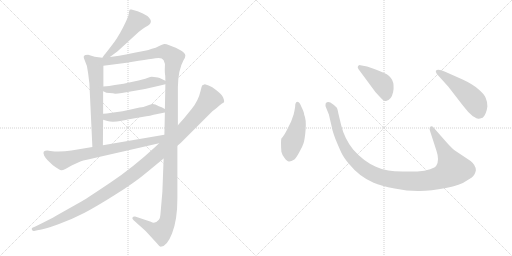
t = 0.00 s
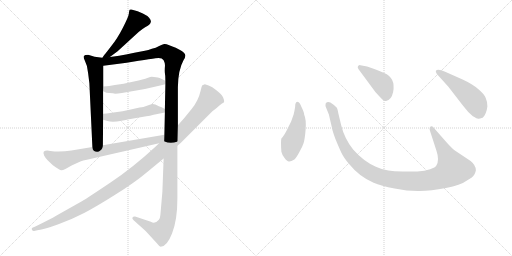
t = 1.98 s
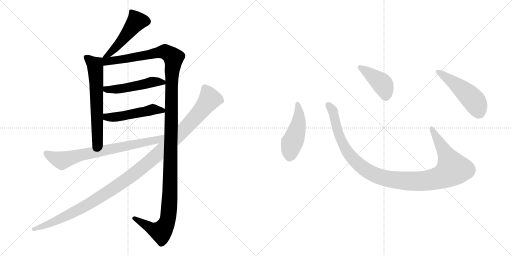
t = 3.97 s
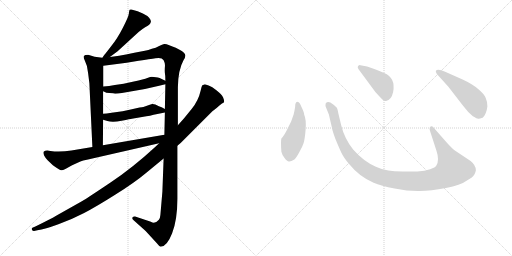
t = 5.95 s
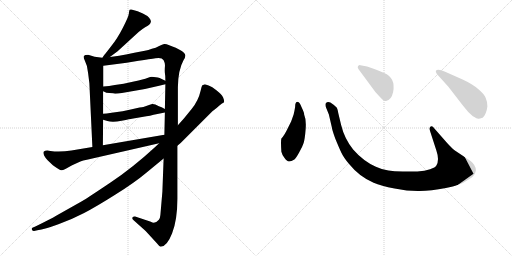
t = 7.93 s
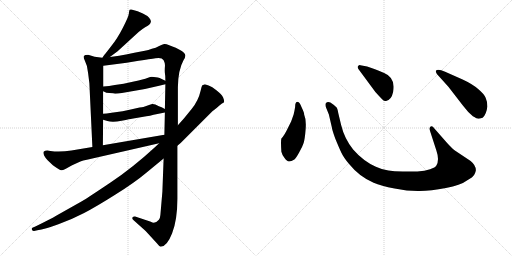
t = 9.92 s

The animated SVG that drew these frames (rendered in a browser with its animation timeline set to each time). Animation: 11 CSS @keyframes rules; one cycle of 9.92 s.

<svg version="1.1" viewBox="0 0 2048 1024" xmlns="http://www.w3.org/2000/svg">
  <g stroke="lightgray" stroke-dasharray="1,1" stroke-width="1" transform="scale(4, 4)">
    <line x1="0" y1="0" x2="256" y2="256"></line>
    <line x1="256" y1="0" x2="0" y2="256"></line>
    <line x1="128" y1="0" x2="128" y2="256"></line>
    <line x1="0" y1="128" x2="256" y2="128"></line>
    <line x1="256" y1="0" x2="512" y2="256"></line>
    <line x1="512" y1="0" x2="256" y2="256"></line>
    <line x1="384" y1="0" x2="384" y2="256"></line>
    <line x1="256" y1="128" x2="512" y2="128"></line>
  </g>
<g transform="scale(1, -1) translate(0, -850)">
   <style type="text/css">
    @keyframes keyframes0 {
      from {
       stroke: black;
       stroke-dashoffset: 492;
       stroke-width: 128;
       }
       62% {
       animation-timing-function: step-end;
       stroke: black;
       stroke-dashoffset: 0;
       stroke-width: 128;
       }
       to {
       stroke: black;
       stroke-width: 1024;
       }
       }
       #make-me-a-hanzi-animation-0 {
         animation: keyframes0 0.650391s both;
         animation-delay: 0.000000s;
         animation-timing-function: linear;
       }
    @keyframes keyframes1 {
      from {
       stroke: black;
       stroke-dashoffset: 631;
       stroke-width: 128;
       }
       67% {
       animation-timing-function: step-end;
       stroke: black;
       stroke-dashoffset: 0;
       stroke-width: 128;
       }
       to {
       stroke: black;
       stroke-width: 1024;
       }
       }
       #make-me-a-hanzi-animation-1 {
         animation: keyframes1 0.763509s both;
         animation-delay: 0.650391s;
         animation-timing-function: linear;
       }
    @keyframes keyframes2 {
      from {
       stroke: black;
       stroke-dashoffset: 1373;
       stroke-width: 128;
       }
       82% {
       animation-timing-function: step-end;
       stroke: black;
       stroke-dashoffset: 0;
       stroke-width: 128;
       }
       to {
       stroke: black;
       stroke-width: 1024;
       }
       }
       #make-me-a-hanzi-animation-2 {
         animation: keyframes2 1.367350s both;
         animation-delay: 1.413900s;
         animation-timing-function: linear;
       }
    @keyframes keyframes3 {
      from {
       stroke: black;
       stroke-dashoffset: 494;
       stroke-width: 128;
       }
       62% {
       animation-timing-function: step-end;
       stroke: black;
       stroke-dashoffset: 0;
       stroke-width: 128;
       }
       to {
       stroke: black;
       stroke-width: 1024;
       }
       }
       #make-me-a-hanzi-animation-3 {
         animation: keyframes3 0.652018s both;
         animation-delay: 2.781250s;
         animation-timing-function: linear;
       }
    @keyframes keyframes4 {
      from {
       stroke: black;
       stroke-dashoffset: 494;
       stroke-width: 128;
       }
       62% {
       animation-timing-function: step-end;
       stroke: black;
       stroke-dashoffset: 0;
       stroke-width: 128;
       }
       to {
       stroke: black;
       stroke-width: 1024;
       }
       }
       #make-me-a-hanzi-animation-4 {
         animation: keyframes4 0.652018s both;
         animation-delay: 3.433268s;
         animation-timing-function: linear;
       }
    @keyframes keyframes5 {
      from {
       stroke: black;
       stroke-dashoffset: 742;
       stroke-width: 128;
       }
       71% {
       animation-timing-function: step-end;
       stroke: black;
       stroke-dashoffset: 0;
       stroke-width: 128;
       }
       to {
       stroke: black;
       stroke-width: 1024;
       }
       }
       #make-me-a-hanzi-animation-5 {
         animation: keyframes5 0.853841s both;
         animation-delay: 4.085286s;
         animation-timing-function: linear;
       }
    @keyframes keyframes6 {
      from {
       stroke: black;
       stroke-dashoffset: 1193;
       stroke-width: 128;
       }
       80% {
       animation-timing-function: step-end;
       stroke: black;
       stroke-dashoffset: 0;
       stroke-width: 128;
       }
       to {
       stroke: black;
       stroke-width: 1024;
       }
       }
       #make-me-a-hanzi-animation-6 {
         animation: keyframes6 1.220866s both;
         animation-delay: 4.939127s;
         animation-timing-function: linear;
       }
    @keyframes keyframes7 {
      from {
       stroke: black;
       stroke-dashoffset: 474;
       stroke-width: 128;
       }
       61% {
       animation-timing-function: step-end;
       stroke: black;
       stroke-dashoffset: 0;
       stroke-width: 128;
       }
       to {
       stroke: black;
       stroke-width: 1024;
       }
       }
       #make-me-a-hanzi-animation-7 {
         animation: keyframes7 0.635742s both;
         animation-delay: 6.159993s;
         animation-timing-function: linear;
       }
    @keyframes keyframes8 {
      from {
       stroke: black;
       stroke-dashoffset: 1118;
       stroke-width: 128;
       }
       78% {
       animation-timing-function: step-end;
       stroke: black;
       stroke-dashoffset: 0;
       stroke-width: 128;
       }
       to {
       stroke: black;
       stroke-width: 1024;
       }
       }
       #make-me-a-hanzi-animation-8 {
         animation: keyframes8 1.159831s both;
         animation-delay: 6.795735s;
         animation-timing-function: linear;
       }
    @keyframes keyframes9 {
      from {
       stroke: black;
       stroke-dashoffset: 422;
       stroke-width: 128;
       }
       58% {
       animation-timing-function: step-end;
       stroke: black;
       stroke-dashoffset: 0;
       stroke-width: 128;
       }
       to {
       stroke: black;
       stroke-width: 1024;
       }
       }
       #make-me-a-hanzi-animation-9 {
         animation: keyframes9 0.593424s both;
         animation-delay: 7.955566s;
         animation-timing-function: linear;
       }
    @keyframes keyframes10 {
      from {
       stroke: black;
       stroke-dashoffset: 501;
       stroke-width: 128;
       }
       62% {
       animation-timing-function: step-end;
       stroke: black;
       stroke-dashoffset: 0;
       stroke-width: 128;
       }
       to {
       stroke: black;
       stroke-width: 1024;
       }
       }
       #make-me-a-hanzi-animation-10 {
         animation: keyframes10 0.657715s both;
         animation-delay: 8.548990s;
         animation-timing-function: linear;
       }
</style>
<path d="M 439.5 622.0 L 470.5 645.0 L 554.5 722.0 Q 567.5 733.0 580.5 741.0 Q 593.5 748.0 597.5 752.0 Q 602.5 756.0 603.5 763.0 Q 604.5 770.0 596.5 779.0 Q 588.5 788.0 571.5 796.0 L 550.5 805.0 L 525.5 812.0 Q 521.5 813.0 518.5 811.0 Q 516.5 808.0 515.5 796.0 Q 514.5 784.0 491.5 739.0 Q 468.5 694.0 444.5 665.0 Q 421.5 635.0 418.5 632.0 Q 415.5 629.0 409.5 619.0 C 393.5 594.0 415.5 604.0 439.5 622.0 Z" fill="lightgray"></path> 
<path d="M 409.5 619.0 L 378.5 623.0 L 352.5 631.0 Q 338.5 631.0 335.5 626.0 Q 332.5 621.0 339.5 607.0 Q 350.5 587.0 352.5 557.0 L 357.5 517.0 L 369.5 262.0 C 370.5 232.0 411.5 239.0 411.5 269.0 L 412.5 371.0 L 412.5 395.0 L 412.5 485.0 L 413.5 504.0 L 413.5 587.0 C 413.5 617.0 413.5 618.0 409.5 619.0 Z" fill="lightgray"></path> 
<path d="M 711.5 349.0 L 711.5 501.0 Q 712.5 571.0 734.5 610.0 Q 741.5 621.0 741.5 628.0 Q 739.5 647.0 674.5 670.0 Q 664.5 675.0 656.5 674.0 Q 649.5 673.0 636.5 666.0 Q 623.5 658.0 607.5 655.0 Q 593.5 649.0 579.5 647.0 L 537.5 639.0 Q 464.5 624.0 439.5 622.0 C 397.5 616.0 368.5 581.0 413.5 587.0 L 506.5 599.0 L 554.5 607.0 Q 618.5 617.0 621.5 617.0 Q 647.5 622.0 654.5 609.0 Q 661.5 596.0 659.5 582.0 Q 658.5 567.0 659.5 558.0 Q 661.5 549.0 661.5 527.0 L 661.5 513.0 L 659.5 414.0 L 659.5 400.0 L 657.5 311.0 L 654.5 216.0 L 649.5 83.0 L 641.5 -10.0 Q 640.5 -23.0 635.5 -29.0 Q 619.5 -48.0 603.5 -37.0 L 540.5 -16.0 Q 533.5 -15.0 530.5 -19.0 Q 526.5 -25.0 534.5 -31.0 L 582.5 -74.0 L 627.5 -123.0 Q 636.5 -135.0 642.5 -137.0 Q 667.5 -137.0 688.5 -83.0 Q 709.5 -29.0 709.5 55.0 L 709.5 267.0 L 711.5 349.0 Z" fill="lightgray"></path> 
<path d="M 460.5 475.0 Q 471.5 475.0 487.5 478.0 L 539.5 487.0 Q 584.5 494.0 636.5 507.0 L 661.5 513.0 C 680.5 518.0 680.5 518.0 661.5 527.0 L 638.5 538.0 Q 631.5 540.0 623.5 541.0 L 607.5 543.0 Q 602.5 543.0 589.5 538.0 Q 576.5 533.0 535.5 524.0 L 494.5 515.0 L 459.5 510.0 Q 436.5 506.0 413.5 504.0 C 383.5 501.0 385.5 498.0 412.5 485.0 L 419.5 482.0 Q 421.5 479.0 437.5 478.0 Q 454.5 477.0 460.5 475.0 Z" fill="lightgray"></path> 
<path d="M 412.5 371.0 L 429.5 366.0 Q 449.5 359.0 486.5 367.0 Q 523.5 375.0 527.5 375.0 L 585.5 385.0 Q 599.5 386.0 614.5 391.0 L 659.5 400.0 C 678.5 404.0 678.5 404.0 659.5 414.0 L 646.5 421.0 L 635.5 425.0 Q 618.5 435.0 608.5 434.0 Q 598.5 432.0 590.5 428.0 L 573.5 422.0 Q 570.5 423.0 527.5 413.0 L 490.5 405.0 L 446.5 399.0 Q 424.5 395.0 412.5 395.0 C 382.5 394.0 383.5 379.0 412.5 371.0 Z" fill="lightgray"></path> 
<path d="M 369.5 262.0 L 285.5 248.0 Q 240.5 241.0 201.5 246.0 L 189.5 248.0 Q 179.5 248.0 175.5 244.0 Q 171.5 240.0 176.5 228.0 Q 181.5 218.0 190.5 209.0 L 211.5 189.0 Q 240.5 168.0 245.5 169.0 Q 251.5 169.0 261.5 174.0 L 288.5 189.0 L 321.5 204.0 Q 331.5 208.0 347.5 211.0 L 636.5 277.0 C 675.5 286.0 687.5 316.0 657.5 311.0 L 411.5 269.0 L 369.5 262.0 Z" fill="lightgray"></path> 
<path d="M 834.5 508.0 L 819.5 513.0 L 809.5 509.0 Q 806.5 506.0 802.5 487.0 Q 793.5 447.0 766.5 414.0 L 735.5 376.0 L 711.5 349.0 L 636.5 277.0 L 619.5 261.0 Q 530.5 179.0 443.5 121.0 Q 357.5 63.0 327.5 45.0 L 224.5 -13.0 Q 202.5 -26.0 143.5 -55.0 L 129.5 -61.0 Q 125.5 -63.0 127.5 -69.0 Q 131.5 -75.0 136.5 -74.0 L 149.5 -71.0 Q 179.5 -67.0 233.5 -47.0 Q 288.5 -27.0 336.5 -2.0 Q 384.5 23.0 460.5 71.0 Q 536.5 118.0 586.5 160.0 L 654.5 216.0 L 709.5 267.0 L 722.5 278.0 L 849.5 405.0 Q 866.5 417.0 876.5 427.0 Q 886.5 436.0 896.5 441.0 Q 898.5 446.0 892.5 460.0 Q 886.5 473.0 865.5 489.0 Q 848.5 503.0 834.5 508.0 Z" fill="lightgray"></path> 
<path d="M 1180.5 422.5 Q 1178.5 409.5 1174.5 392.5 L 1164.5 364.5 L 1151.5 338.5 Q 1137.5 308.5 1125.5 296.5 Q 1122.5 286.5 1125.5 243.5 Q 1127.5 233.5 1137.5 219.5 Q 1148.5 204.5 1155.5 204.5 Q 1163.5 203.5 1177.5 212.5 Q 1184.5 218.5 1196.5 240.5 Q 1209.5 262.5 1214.5 278.5 Q 1219.5 294.5 1222.5 333.5 Q 1225.5 372.5 1216.5 392.5 Q 1217.5 398.5 1205.5 423.5 Q 1198.5 442.5 1191.5 442.5 Q 1180.5 443.5 1180.5 422.5 Z" fill="lightgray"></path> 
<path d="M 1788.5 278.5 L 1737.5 336.5 Q 1729.5 348.5 1722.5 344.5 Q 1715.5 339.5 1720.5 325.5 L 1745.5 248.5 Q 1758.5 210.5 1745.5 188.5 Q 1741.5 180.5 1720.5 173.5 Q 1699.5 165.5 1669.5 164.5 L 1610.5 164.5 Q 1575.5 165.5 1553.5 168.5 Q 1531.5 170.5 1503.5 183.5 Q 1453.5 205.5 1412.5 252.5 Q 1377.5 296.5 1364.5 350.5 L 1353.5 396.5 Q 1350.5 413.5 1347.5 419.5 Q 1340.5 428.5 1321.5 440.5 Q 1309.5 445.5 1302.5 436.5 Q 1300.5 428.5 1304.5 419.5 L 1315.5 392.5 L 1327.5 340.5 Q 1327.5 334.5 1340.5 297.5 Q 1356.5 258.5 1365.5 239.5 Q 1374.5 220.5 1395.5 195.5 Q 1437.5 143.5 1494.5 119.5 Q 1523.5 106.5 1578.5 96.5 Q 1633.5 85.5 1678.5 86.5 Q 1723.5 86.5 1783.5 98.5 Q 1843.5 110.5 1864.5 126.5 Q 1893.5 142.5 1897.5 152.5 Q 1902.5 162.5 1903.5 169.5 Q 1903.5 189.5 1882.5 206.5 L 1819.5 248.5 Q 1807.5 257.5 1788.5 278.5 Z" fill="lightgray"></path> 
<path d="M 1433.5 574.5 L 1501.5 482.5 Q 1520.5 461.5 1528.5 453.5 Q 1537.5 444.5 1544.5 446.5 Q 1565.5 450.5 1572.5 482.5 Q 1583.5 539.5 1536.5 558.5 Q 1506.5 572.5 1491.5 576.5 L 1468.5 584.5 L 1441.5 589.5 Q 1436.5 590.5 1432.5 586.5 Q 1428.5 582.5 1433.5 574.5 Z" fill="lightgray"></path> 
<path d="M 1793.5 503.5 L 1851.5 428.5 Q 1872.5 400.5 1891.5 385.5 Q 1908.5 375.5 1912.5 375.5 Q 1916.5 374.5 1930.5 379.5 Q 1945.5 392.5 1949.5 424.5 Q 1949.5 444.5 1942.5 459.5 Q 1936.5 474.5 1912.5 494.5 Q 1889.5 514.5 1850.5 532.5 L 1780.5 563.5 Q 1751.5 575.5 1743.5 567.5 Q 1741.5 564.5 1747.5 554.5 L 1793.5 503.5 Z" fill="lightgray"></path> 
      <clipPath id="make-me-a-hanzi-clip-0">
      <path d="M 439.5 622.0 L 470.5 645.0 L 554.5 722.0 Q 567.5 733.0 580.5 741.0 Q 593.5 748.0 597.5 752.0 Q 602.5 756.0 603.5 763.0 Q 604.5 770.0 596.5 779.0 Q 588.5 788.0 571.5 796.0 L 550.5 805.0 L 525.5 812.0 Q 521.5 813.0 518.5 811.0 Q 516.5 808.0 515.5 796.0 Q 514.5 784.0 491.5 739.0 Q 468.5 694.0 444.5 665.0 Q 421.5 635.0 418.5 632.0 Q 415.5 629.0 409.5 619.0 C 393.5 594.0 415.5 604.0 439.5 622.0 Z" fill="lightgray"></path>
      </clipPath>
      <path clip-path="url(#make-me-a-hanzi-clip-0)" d="M 523.5 802.0 L 545.5 763.0 L 456.5 653.0 L 416.5 624.0 " fill="none" id="make-me-a-hanzi-animation-0" stroke-dasharray="364 728" stroke-linecap="round"></path>

      <clipPath id="make-me-a-hanzi-clip-1">
      <path d="M 409.5 619.0 L 378.5 623.0 L 352.5 631.0 Q 338.5 631.0 335.5 626.0 Q 332.5 621.0 339.5 607.0 Q 350.5 587.0 352.5 557.0 L 357.5 517.0 L 369.5 262.0 C 370.5 232.0 411.5 239.0 411.5 269.0 L 412.5 371.0 L 412.5 395.0 L 412.5 485.0 L 413.5 504.0 L 413.5 587.0 C 413.5 617.0 413.5 618.0 409.5 619.0 Z" fill="lightgray"></path>
      </clipPath>
      <path clip-path="url(#make-me-a-hanzi-clip-1)" d="M 342.5 622.0 L 380.5 590.0 L 381.5 580.0 L 390.5 291.0 L 375.5 270.0 " fill="none" id="make-me-a-hanzi-animation-1" stroke-dasharray="503 1006" stroke-linecap="round"></path>

      <clipPath id="make-me-a-hanzi-clip-2">
      <path d="M 711.5 349.0 L 711.5 501.0 Q 712.5 571.0 734.5 610.0 Q 741.5 621.0 741.5 628.0 Q 739.5 647.0 674.5 670.0 Q 664.5 675.0 656.5 674.0 Q 649.5 673.0 636.5 666.0 Q 623.5 658.0 607.5 655.0 Q 593.5 649.0 579.5 647.0 L 537.5 639.0 Q 464.5 624.0 439.5 622.0 C 397.5 616.0 368.5 581.0 413.5 587.0 L 506.5 599.0 L 554.5 607.0 Q 618.5 617.0 621.5 617.0 Q 647.5 622.0 654.5 609.0 Q 661.5 596.0 659.5 582.0 Q 658.5 567.0 659.5 558.0 Q 661.5 549.0 661.5 527.0 L 661.5 513.0 L 659.5 414.0 L 659.5 400.0 L 657.5 311.0 L 654.5 216.0 L 649.5 83.0 L 641.5 -10.0 Q 640.5 -23.0 635.5 -29.0 Q 619.5 -48.0 603.5 -37.0 L 540.5 -16.0 Q 533.5 -15.0 530.5 -19.0 Q 526.5 -25.0 534.5 -31.0 L 582.5 -74.0 L 627.5 -123.0 Q 636.5 -135.0 642.5 -137.0 Q 667.5 -137.0 688.5 -83.0 Q 709.5 -29.0 709.5 55.0 L 709.5 267.0 L 711.5 349.0 Z" fill="lightgray"></path>
      </clipPath>
      <path clip-path="url(#make-me-a-hanzi-clip-2)" d="M 417.5 615.0 L 426.5 605.0 L 450.5 606.0 L 659.5 644.0 L 691.5 623.0 L 693.5 615.0 L 686.5 537.0 L 679.5 63.0 L 670.5 -30.0 L 644.5 -77.0 L 616.5 -70.0 L 537.5 -23.0 " fill="none" id="make-me-a-hanzi-animation-2" stroke-dasharray="1245 2490" stroke-linecap="round"></path>

      <clipPath id="make-me-a-hanzi-clip-3">
      <path d="M 460.5 475.0 Q 471.5 475.0 487.5 478.0 L 539.5 487.0 Q 584.5 494.0 636.5 507.0 L 661.5 513.0 C 680.5 518.0 680.5 518.0 661.5 527.0 L 638.5 538.0 Q 631.5 540.0 623.5 541.0 L 607.5 543.0 Q 602.5 543.0 589.5 538.0 Q 576.5 533.0 535.5 524.0 L 494.5 515.0 L 459.5 510.0 Q 436.5 506.0 413.5 504.0 C 383.5 501.0 385.5 498.0 412.5 485.0 L 419.5 482.0 Q 421.5 479.0 437.5 478.0 Q 454.5 477.0 460.5 475.0 Z" fill="lightgray"></path>
      </clipPath>
      <path clip-path="url(#make-me-a-hanzi-clip-3)" d="M 418.5 489.0 L 491.5 496.0 L 607.5 522.0 L 653.5 520.0 " fill="none" id="make-me-a-hanzi-animation-3" stroke-dasharray="366 732" stroke-linecap="round"></path>

      <clipPath id="make-me-a-hanzi-clip-4">
      <path d="M 412.5 371.0 L 429.5 366.0 Q 449.5 359.0 486.5 367.0 Q 523.5 375.0 527.5 375.0 L 585.5 385.0 Q 599.5 386.0 614.5 391.0 L 659.5 400.0 C 678.5 404.0 678.5 404.0 659.5 414.0 L 646.5 421.0 L 635.5 425.0 Q 618.5 435.0 608.5 434.0 Q 598.5 432.0 590.5 428.0 L 573.5 422.0 Q 570.5 423.0 527.5 413.0 L 490.5 405.0 L 446.5 399.0 Q 424.5 395.0 412.5 395.0 C 382.5 394.0 383.5 379.0 412.5 371.0 Z" fill="lightgray"></path>
      </clipPath>
      <path clip-path="url(#make-me-a-hanzi-clip-4)" d="M 417.5 389.0 L 448.5 380.0 L 609.5 412.0 L 650.5 407.0 " fill="none" id="make-me-a-hanzi-animation-4" stroke-dasharray="366 732" stroke-linecap="round"></path>

      <clipPath id="make-me-a-hanzi-clip-5">
      <path d="M 369.5 262.0 L 285.5 248.0 Q 240.5 241.0 201.5 246.0 L 189.5 248.0 Q 179.5 248.0 175.5 244.0 Q 171.5 240.0 176.5 228.0 Q 181.5 218.0 190.5 209.0 L 211.5 189.0 Q 240.5 168.0 245.5 169.0 Q 251.5 169.0 261.5 174.0 L 288.5 189.0 L 321.5 204.0 Q 331.5 208.0 347.5 211.0 L 636.5 277.0 C 675.5 286.0 687.5 316.0 657.5 311.0 L 411.5 269.0 L 369.5 262.0 Z" fill="lightgray"></path>
      </clipPath>
      <path clip-path="url(#make-me-a-hanzi-clip-5)" d="M 184.5 238.0 L 200.5 226.0 L 248.5 208.0 L 324.5 231.0 L 625.5 289.0 L 650.5 304.0 " fill="none" id="make-me-a-hanzi-animation-5" stroke-dasharray="614 1228" stroke-linecap="round"></path>

      <clipPath id="make-me-a-hanzi-clip-6">
      <path d="M 834.5 508.0 L 819.5 513.0 L 809.5 509.0 Q 806.5 506.0 802.5 487.0 Q 793.5 447.0 766.5 414.0 L 735.5 376.0 L 711.5 349.0 L 636.5 277.0 L 619.5 261.0 Q 530.5 179.0 443.5 121.0 Q 357.5 63.0 327.5 45.0 L 224.5 -13.0 Q 202.5 -26.0 143.5 -55.0 L 129.5 -61.0 Q 125.5 -63.0 127.5 -69.0 Q 131.5 -75.0 136.5 -74.0 L 149.5 -71.0 Q 179.5 -67.0 233.5 -47.0 Q 288.5 -27.0 336.5 -2.0 Q 384.5 23.0 460.5 71.0 Q 536.5 118.0 586.5 160.0 L 654.5 216.0 L 709.5 267.0 L 722.5 278.0 L 849.5 405.0 Q 866.5 417.0 876.5 427.0 Q 886.5 436.0 896.5 441.0 Q 898.5 446.0 892.5 460.0 Q 886.5 473.0 865.5 489.0 Q 848.5 503.0 834.5 508.0 Z" fill="lightgray"></path>
      </clipPath>
      <path clip-path="url(#make-me-a-hanzi-clip-6)" d="M 818.5 500.0 L 837.5 450.0 L 749.5 346.0 L 575.5 185.0 L 469.5 106.0 L 342.5 27.0 L 234.5 -29.0 L 134.5 -67.0 " fill="none" id="make-me-a-hanzi-animation-6" stroke-dasharray="1065 2130" stroke-linecap="round"></path>

      <clipPath id="make-me-a-hanzi-clip-7">
      <path d="M 1180.5 422.5 Q 1178.5 409.5 1174.5 392.5 L 1164.5 364.5 L 1151.5 338.5 Q 1137.5 308.5 1125.5 296.5 Q 1122.5 286.5 1125.5 243.5 Q 1127.5 233.5 1137.5 219.5 Q 1148.5 204.5 1155.5 204.5 Q 1163.5 203.5 1177.5 212.5 Q 1184.5 218.5 1196.5 240.5 Q 1209.5 262.5 1214.5 278.5 Q 1219.5 294.5 1222.5 333.5 Q 1225.5 372.5 1216.5 392.5 Q 1217.5 398.5 1205.5 423.5 Q 1198.5 442.5 1191.5 442.5 Q 1180.5 443.5 1180.5 422.5 Z" fill="lightgray"></path>
      </clipPath>
      <path clip-path="url(#make-me-a-hanzi-clip-7)" d="M 1190.5 433.5 L 1195.5 370.5 L 1161.5 255.5 L 1157.5 220.5 " fill="none" id="make-me-a-hanzi-animation-7" stroke-dasharray="346 692" stroke-linecap="round"></path>

      <clipPath id="make-me-a-hanzi-clip-8">
      <path d="M 1788.5 278.5 L 1737.5 336.5 Q 1729.5 348.5 1722.5 344.5 Q 1715.5 339.5 1720.5 325.5 L 1745.5 248.5 Q 1758.5 210.5 1745.5 188.5 Q 1741.5 180.5 1720.5 173.5 Q 1699.5 165.5 1669.5 164.5 L 1610.5 164.5 Q 1575.5 165.5 1553.5 168.5 Q 1531.5 170.5 1503.5 183.5 Q 1453.5 205.5 1412.5 252.5 Q 1377.5 296.5 1364.5 350.5 L 1353.5 396.5 Q 1350.5 413.5 1347.5 419.5 Q 1340.5 428.5 1321.5 440.5 Q 1309.5 445.5 1302.5 436.5 Q 1300.5 428.5 1304.5 419.5 L 1315.5 392.5 L 1327.5 340.5 Q 1327.5 334.5 1340.5 297.5 Q 1356.5 258.5 1365.5 239.5 Q 1374.5 220.5 1395.5 195.5 Q 1437.5 143.5 1494.5 119.5 Q 1523.5 106.5 1578.5 96.5 Q 1633.5 85.5 1678.5 86.5 Q 1723.5 86.5 1783.5 98.5 Q 1843.5 110.5 1864.5 126.5 Q 1893.5 142.5 1897.5 152.5 Q 1902.5 162.5 1903.5 169.5 Q 1903.5 189.5 1882.5 206.5 L 1819.5 248.5 Q 1807.5 257.5 1788.5 278.5 Z" fill="lightgray"></path>
      </clipPath>
      <path clip-path="url(#make-me-a-hanzi-clip-8)" d="M 1311.5 431.5 L 1333.5 399.5 L 1353.5 313.5 L 1393.5 236.5 L 1464.5 169.5 L 1500.5 150.5 L 1545.5 136.5 L 1621.5 126.5 L 1712.5 128.5 L 1766.5 142.5 L 1811.5 174.5 L 1726.5 337.5 " fill="none" id="make-me-a-hanzi-animation-8" stroke-dasharray="990 1980" stroke-linecap="round"></path>

      <clipPath id="make-me-a-hanzi-clip-9">
      <path d="M 1433.5 574.5 L 1501.5 482.5 Q 1520.5 461.5 1528.5 453.5 Q 1537.5 444.5 1544.5 446.5 Q 1565.5 450.5 1572.5 482.5 Q 1583.5 539.5 1536.5 558.5 Q 1506.5 572.5 1491.5 576.5 L 1468.5 584.5 L 1441.5 589.5 Q 1436.5 590.5 1432.5 586.5 Q 1428.5 582.5 1433.5 574.5 Z" fill="lightgray"></path>
      </clipPath>
      <path clip-path="url(#make-me-a-hanzi-clip-9)" d="M 1439.5 581.5 L 1528.5 515.5 L 1542.5 482.5 L 1542.5 463.5 " fill="none" id="make-me-a-hanzi-animation-9" stroke-dasharray="294 588" stroke-linecap="round"></path>

      <clipPath id="make-me-a-hanzi-clip-10">
      <path d="M 1793.5 503.5 L 1851.5 428.5 Q 1872.5 400.5 1891.5 385.5 Q 1908.5 375.5 1912.5 375.5 Q 1916.5 374.5 1930.5 379.5 Q 1945.5 392.5 1949.5 424.5 Q 1949.5 444.5 1942.5 459.5 Q 1936.5 474.5 1912.5 494.5 Q 1889.5 514.5 1850.5 532.5 L 1780.5 563.5 Q 1751.5 575.5 1743.5 567.5 Q 1741.5 564.5 1747.5 554.5 L 1793.5 503.5 Z" fill="lightgray"></path>
      </clipPath>
      <path clip-path="url(#make-me-a-hanzi-clip-10)" d="M 1750.5 562.5 L 1830.5 507.5 L 1889.5 454.5 L 1904.5 434.5 L 1914.5 392.5 " fill="none" id="make-me-a-hanzi-animation-10" stroke-dasharray="373 746" stroke-linecap="round"></path>

</g>
</svg>
